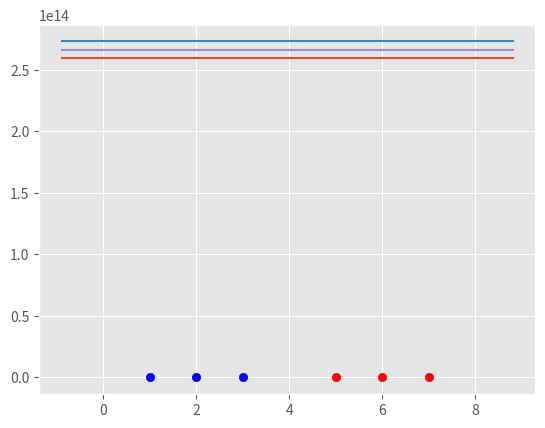

Recreate this plot in Python.
import matplotlib.pyplot as plt
from matplotlib import style
import numpy as np
style.use('ggplot')

class Support_Vector_Machine:
    def __init__(self, visualization=True):
        self.visualization = visualization
        self.colors = {1:'r', -1:'b'}
        # for visualization
        if self.visualization :
            self.fig = plt.figure()
            self.ax = self.fig.add_subplot(1,1,1)

    #train
    def fit(self, data):
        self.data = data
        # { |w| : [w,b]}
        opt_dict = {}
        
        tranforms = [[1,1],
                    [-1,1],
                    [-1,-1],
                    [1,-1]]
        
        # getting the max and min values from the data
        all_data =[]
        for yi in self.data:
            for featureset in self.data[yi]:
                for feature in featureset:
                    all_data.append(feature)
        
        self.max_feature_value = max(all_data)
        self.min_feature_value = min(all_data)
        all_data = None

        #  support vector yi(xi.w+b) = 1

        step_sizes = [self.max_feature_value * 0.1,
                      self.max_feature_value * 0.01,
                      # point of expense :
                      self.max_feature_value * 0.001,]

        # extemely expensive
        b_range_multiple = 5
        # we dont need to take small steps with b as we do with w
        b_multiple = 5
        # greatest w initalize curve edges
        latest_optimum = self.max_feature_value*10

        for step in step_sizes:
            w = np.array([latest_optimum, latest_optimum])
            # we do this as it is convex
            optimized = False
            while not optimized:
                for b in np.arange(-1*(self.max_feature_value*b_range_multiple),
                        self.max_feature_value*b_range_multiple,
                        step*b_multiple):
                    # multiplt by 4 transformations
                    for tranformation in tranforms:
                        w_t = w*tranformation
                        found_option = True
                        # weakest link in the SVM fundamentally
                        # SMO attempts to fix this a bit
                        # i is class
                        # yi (xi.w + b) >= 1
                        # add a break here later
                        for i in self.data:
                            for xi in self.data[i]:
                                yi = 1
                                if not yi*(np.dot(w_t, xi) + b) >= 1:
                                    # here if one of transformation does not fit condition ignore
                                    found_option = False
                        
                        if found_option:
                            opt_dict[np.linalg.norm(w_t)] = [w_t,b]
                if w[0] < 0:
                    optimized = True
                    print('Optimized a step')
                else:
                    w = w - step
            
            norms = sorted(n for n in opt_dict)
            # ||w|| : [w,b]
            opt_choice = opt_dict[norms[0]]
            self.w = opt_choice[0]
            self.b = opt_choice[1]
            latest_optimum = opt_choice[0][0] + step * 2


    def predict(self, features):
        # sign(x.w+b)
        classification = np.sign(np.dot(np.array(features), self.w)+ self.b)

        if classification != 0 and self.visualization:
            self.ax.scatter(features[0], features[1], s=200, marker='*', c=self.colors[classification])
        return classification

    def visualize(self):
        [[self.ax.scatter(x[0], x[1], color=self.colors[i]) for x in data_dict[i]] for i in data_dict] 

        # hyperplane = x.w +b
        # v = x.w+b
        #psv = 1
        #nsv = -1
        #dec = 0
        def hyperplane(x,w,b,v):
            return (-w[0]*x - b + v)/ w[1]
        
        datarange = (self.min_feature_value*0.9, self.max_feature_value*1.1)
        hyp_x_min = datarange[0]
        hyp_x_max = datarange[1]

        # (w.x+b) = 1
        # positive support vector hyperplane
        psv1 = hyperplane(hyp_x_min,self.w, self.b, 1)
        psv2 = hyperplane(hyp_x_max,self.w, self.b, 1)
        self.ax.plot([hyp_x_min,hyp_x_max],[psv1,psv2])
        print(hyp_x_min, hyp_x_max)
        
        # (w.x+b) = -1
        # negative support vector hyperplane
        nsv1 = hyperplane(hyp_x_min,self.w, self.b, -1)
        nsv2 = hyperplane(hyp_x_max,self.w, self.b, -1)
        self.ax.plot([hyp_x_min,hyp_x_max],[nsv1,nsv2])
        
         # (w.x+b) = 0
        # positive support vector hyperplane
        db1 = hyperplane(hyp_x_min,self.w, self.b, 0)
        db2 = hyperplane(hyp_x_max,self.w, self.b, 0)
        self.ax.plot([hyp_x_min,hyp_x_max],[db1,db2])

        plt.show()

 # datasets 
data_dict = {-1:np.array([[1,7],
                          [2,8],
                          [3,8],]),

            1:np.array( [[5,1],
                         [6,-1],
                         [7,3],])}

svm = Support_Vector_Machine()
svm.fit(data=data_dict)
svm.visualize()